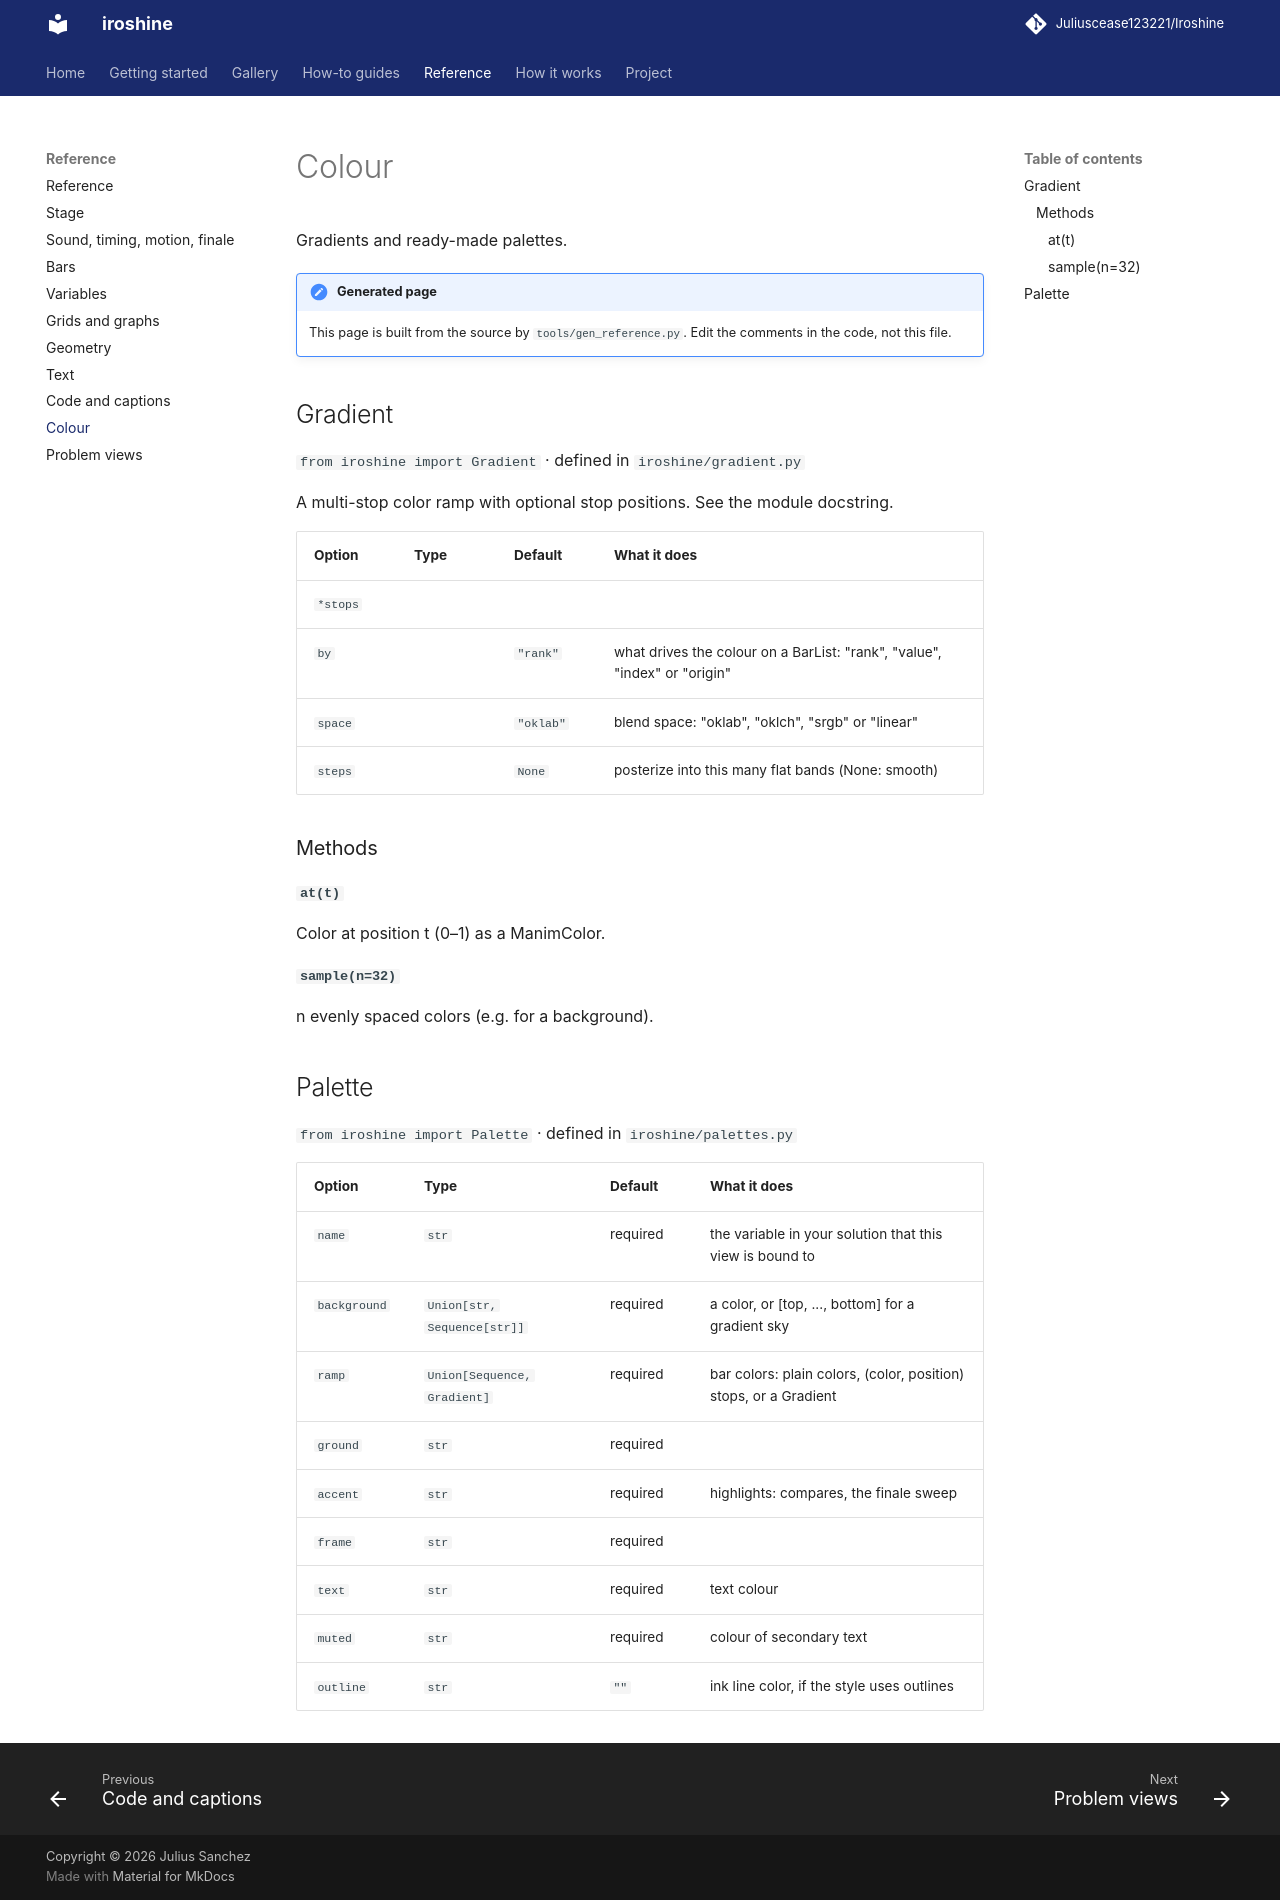

repository: Juliuscease123221/Iroshine · page: reference/color/index.html · generator: mkdocs

# Colour

Gradients and ready-made palettes.

!!! note "Generated page"
    This page is built from the source by `tools/gen_reference.py`. Edit the comments in the code, not this file.

## Gradient

`from iroshine import Gradient` · defined in `iroshine/gradient.py`

A multi-stop color ramp with optional stop positions. See the module docstring.

| Option | Type | Default | What it does |
|---|---|---|---|
| `*stops` |  |  |  |
| `by` |  | `"rank"` | what drives the colour on a BarList: "rank", "value", "index" or "origin" |
| `space` |  | `"oklab"` | blend space: "oklab", "oklch", "srgb" or "linear" |
| `steps` |  | `None` | posterize into this many flat bands (None: smooth) |

### Methods

#### `at(t)`

Color at position t (0–1) as a ManimColor.

#### `sample(n=32)`

n evenly spaced colors (e.g. for a background).

## Palette

`from iroshine import Palette` · defined in `iroshine/palettes.py`

| Option | Type | Default | What it does |
|---|---|---|---|
| `name` | `str` | required | the variable in your solution that this view is bound to |
| `background` | `Union[str, Sequence[str]]` | required | a color, or [top, ..., bottom] for a gradient sky |
| `ramp` | `Union[Sequence, Gradient]` | required | bar colors: plain colors, (color, position) stops, or a Gradient |
| `ground` | `str` | required |  |
| `accent` | `str` | required | highlights: compares, the finale sweep |
| `frame` | `str` | required |  |
| `text` | `str` | required | text colour |
| `muted` | `str` | required | colour of secondary text |
| `outline` | `str` | `""` | ink line color, if the style uses outlines |
